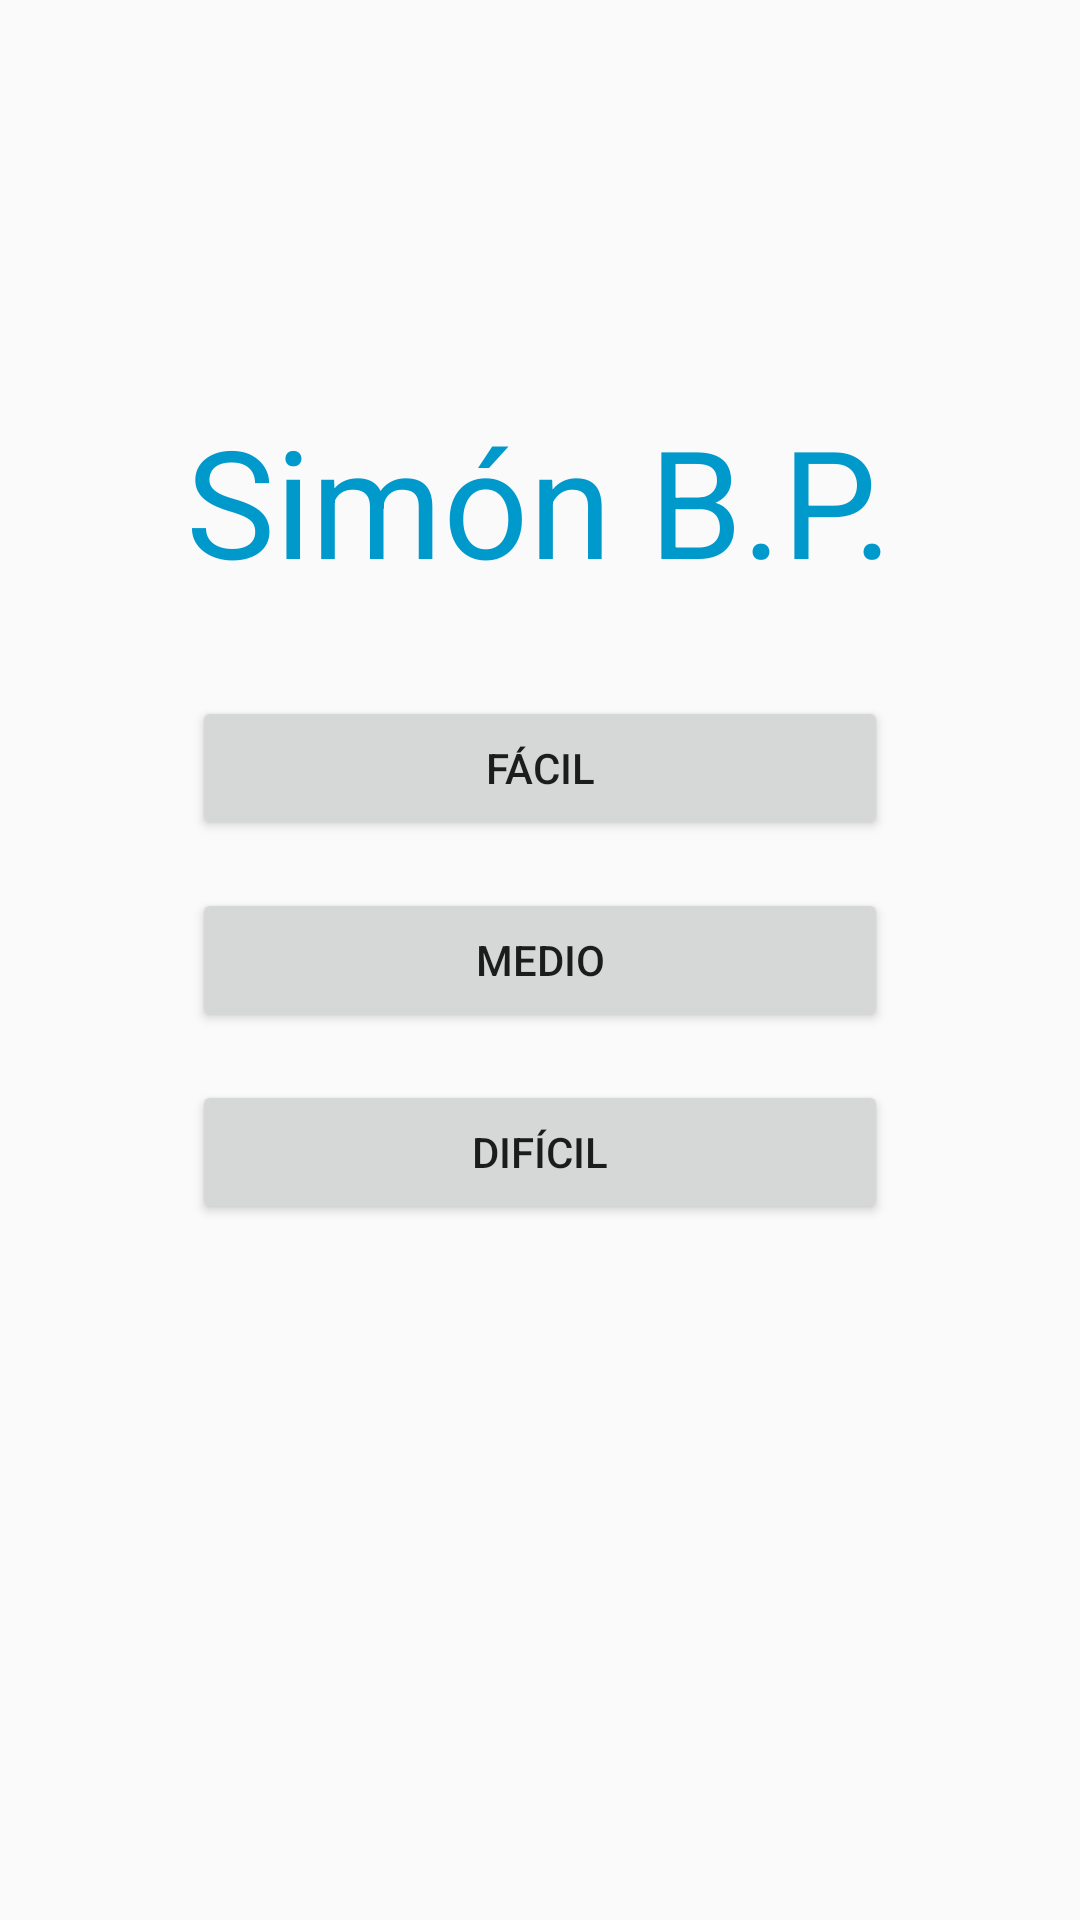

This screen was rendered from an Android layout file. Write that file and the resources it references.
<!-- AndroidManifest.xml: activity theme noAppBar -->
<!-- res/layout/activity_main.xml -->
<?xml version="1.0" encoding="utf-8"?>
<androidx.constraintlayout.widget.ConstraintLayout xmlns:android="http://schemas.android.com/apk/res/android"
    xmlns:app="http://schemas.android.com/apk/res-auto"
    xmlns:tools="http://schemas.android.com/tools"
    android:layout_width="match_parent"
    android:layout_height="match_parent"
    tools:context=".MainActivity">

    <TextView
        android:layout_width="wrap_content"
        android:layout_height="wrap_content"
        android:layout_marginBottom="32dp"
        android:text="@string/app_name"
        android:textColor="@android:color/holo_blue_dark"
        android:textSize="50sp"
        app:layout_constraintBottom_toTopOf="@+id/layoutBotones"
        app:layout_constraintEnd_toEndOf="parent"
        app:layout_constraintStart_toStartOf="parent"
        app:layout_constraintTop_toTopOf="parent"
        app:layout_constraintVertical_bias="1" />

    <LinearLayout
        android:id="@+id/layoutBotones"
        android:layout_width="match_parent"
        android:layout_height="wrap_content"
        android:orientation="vertical"
        app:layout_constraintBottom_toBottomOf="parent"
        app:layout_constraintEnd_toEndOf="parent"
        app:layout_constraintStart_toStartOf="parent"
        app:layout_constraintTop_toTopOf="parent">

        <Button
            android:id="@+id/btnEasy"
            style="@style/botonesMenu"
            android:text="@string/easy" />

        <Button
            android:id="@+id/btnMedium"
            style="@style/botonesMenu"
            android:layout_marginTop="16dp"
            android:layout_marginBottom="16dp"
            android:text="@string/medium" />

        <Button
            android:id="@+id/btnDifficult"
            style="@style/botonesMenu"
            android:text="@string/difficult" />

    </LinearLayout>

    <View
        android:id="@+id/easterEgg"
        android:layout_width="300dp"
        android:layout_height="20dp"
        android:layout_marginTop="16dp"
        app:layout_constraintBottom_toBottomOf="parent"
        app:layout_constraintEnd_toEndOf="parent"
        app:layout_constraintStart_toStartOf="parent"
        app:layout_constraintTop_toBottomOf="@+id/layoutBotones"
        app:layout_constraintVertical_bias="0" />

</androidx.constraintlayout.widget.ConstraintLayout>
<!-- resources referenced by this layout -->
<resources>
  <string name="app_name">Simón B.P.</string>
  <string name="difficult">Difícil</string>
  <string name="easy">Fácil</string>
  <string name="medium">Medio</string>
  <style name="botonesMenu">
          <item name="android:layout_width">match_parent</item>
          <item name="android:layout_height">wrap_content</item>
          <item name="android:layout_marginStart">64dp</item>
          <item name="android:layout_marginEnd">64dp</item>
      </style>
  <style name="noAppBar" parent="Theme.AppCompat.Light.NoActionBar">
          <item name="windowActionBar">false</item>
          <item name="windowNoTitle">true</item>
      </style>
</resources>
